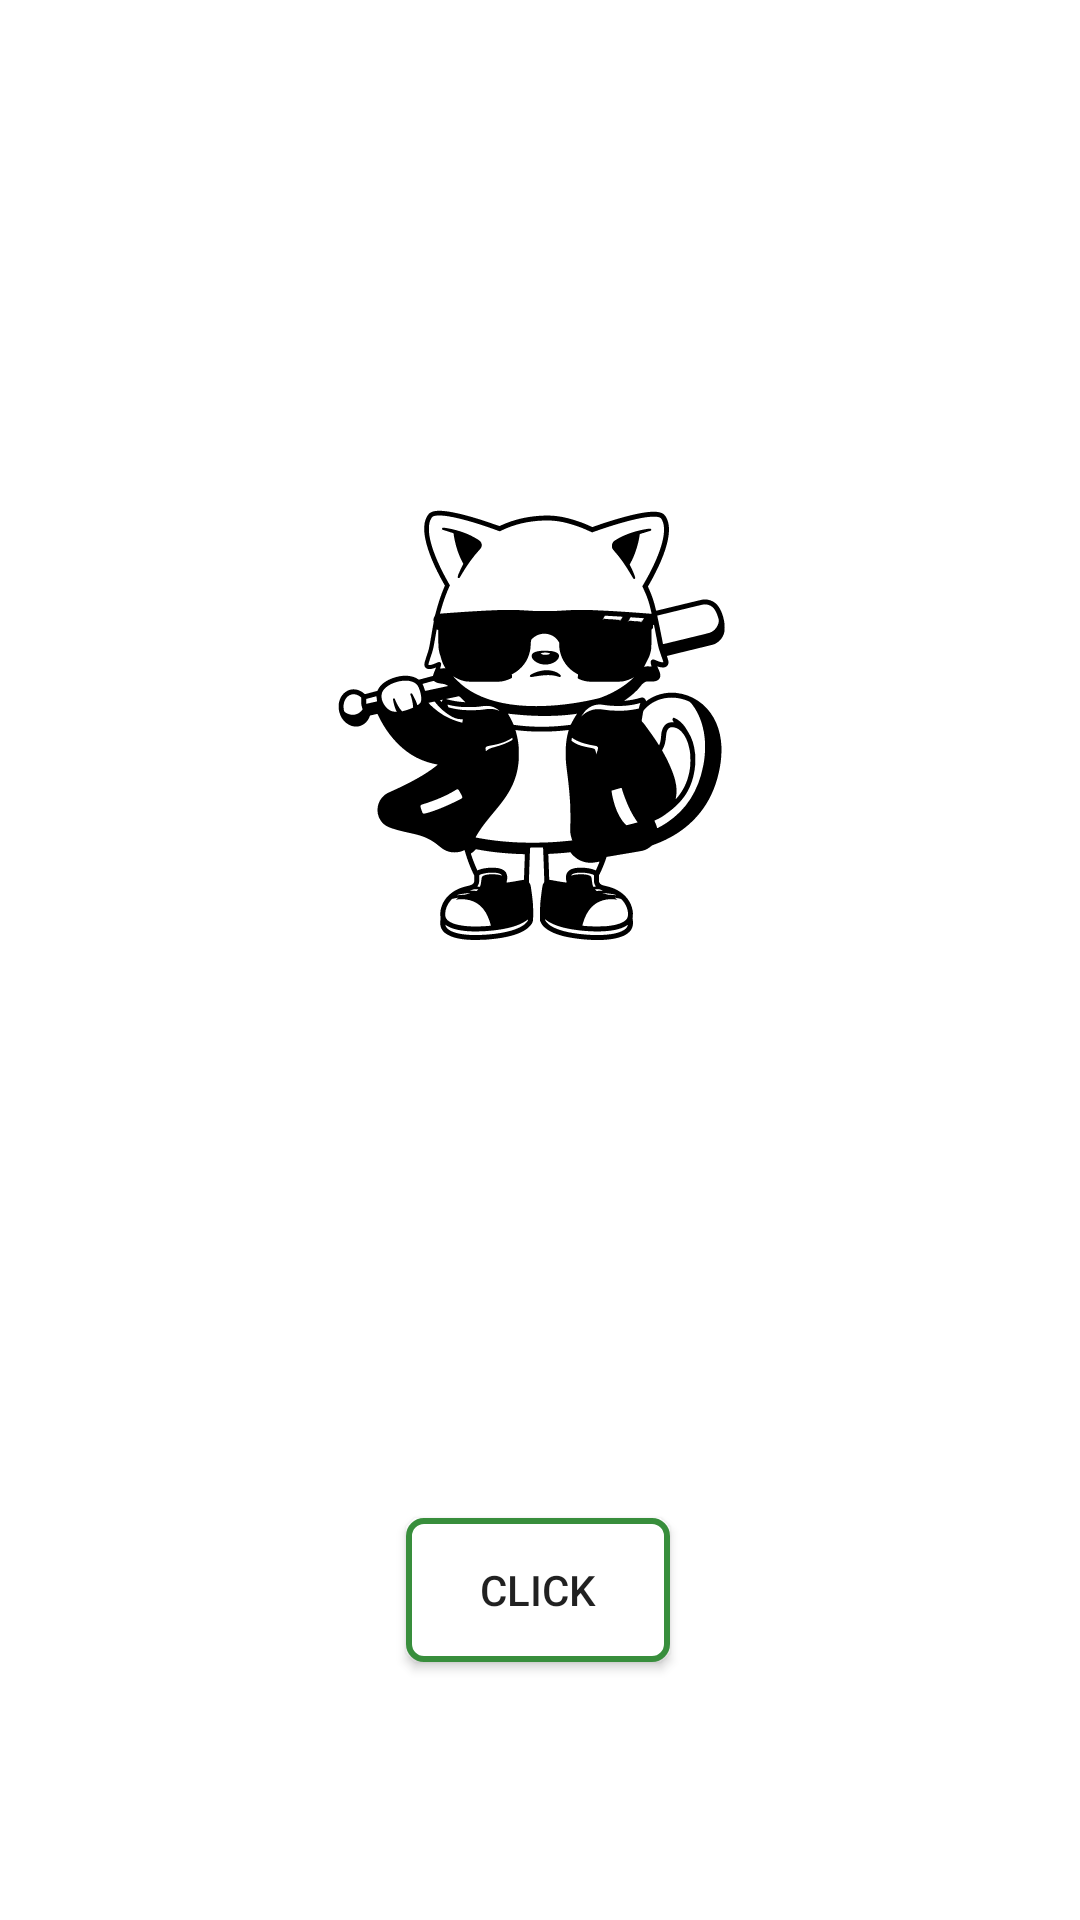

Reconstruct the res/layout file that produces this screen, plus the resources it refers to.
<!-- AndroidManifest.xml: application theme Theme.DiaglogFragmentSample -->
<!-- res/layout/fragment_message.xml -->
<?xml version="1.0" encoding="utf-8"?>
<layout xmlns:android="http://schemas.android.com/apk/res/android"
    xmlns:app="http://schemas.android.com/apk/res-auto"
    xmlns:tools="http://schemas.android.com/tools">
<androidx.constraintlayout.widget.ConstraintLayout
    android:layout_width="match_parent"
    android:layout_height="match_parent"
    tools:context=".MessageFragment">


    <androidx.appcompat.widget.AppCompatButton
        android:id="@+id/button"
        android:layout_width="wrap_content"
        android:layout_height="wrap_content"
        android:layout_marginTop="56dp"
        android:background="@drawable/button_shape"
        android:text="Click"
        app:layout_constraintEnd_toEndOf="parent"
        app:layout_constraintHorizontal_bias="0.498"
        app:layout_constraintStart_toStartOf="parent"
        app:layout_constraintTop_toBottomOf="@+id/imageView3" />

    <ImageView
        android:id="@+id/imageView3"
        android:layout_width="203dp"
        android:layout_height="418dp"
        android:layout_marginTop="32dp"
        android:src="@drawable/ic__170"
        app:layout_constraintEnd_toEndOf="parent"
        app:layout_constraintStart_toStartOf="parent"
        app:layout_constraintTop_toTopOf="parent" />

</androidx.constraintlayout.widget.ConstraintLayout>
</layout>
<!-- resources referenced by this layout -->
<resources>
  <!-- drawable button_shape (drawable) -->
  <?xml version="1.0" encoding="utf-8"?>
  <shape xmlns:android="http://schemas.android.com/apk/res/android">
      xmlns:android="http://schemas.android.com/apk/res/android"
      android:shape="oval" >
  
      <stroke
          android:color="#388e3c"
          android:width="2dp"/>
      <corners
          android:radius="5dp"/>
      <solid
          android:color="#ffff"/>
  </shape>
  <!-- drawable ic__170: vector/xml drawable (drawable, 27524 chars, omitted) -->
  <style name="Theme.DiaglogFragmentSample" parent="Theme.MaterialComponents.DayNight.DarkActionBar">
          
          <item name="colorPrimary">@color/purple_500</item>
          <item name="colorPrimaryVariant">@color/purple_700</item>
          <item name="colorOnPrimary">@color/white</item>
          
          <item name="colorSecondary">@color/teal_200</item>
          <item name="colorSecondaryVariant">@color/teal_700</item>
          <item name="colorOnSecondary">@color/black</item>
          
          <item name="android:statusBarColor" tools:targetApi="l">?attr/colorPrimaryVariant</item>
          
      </style>
  <!-- not gathered from this repository: default colours our renderer supplied (Android Studio template values) -->
  <color name="purple_500">#FF6200EE</color>
  <color name="purple_700">#FF3700B3</color>
  <color name="teal_200">#FF03DAC5</color>
  <color name="teal_700">#FF018786</color>
  <color name="black">#FF000000</color>
  <color name="white">#FFFFFFFF</color>
</resources>
